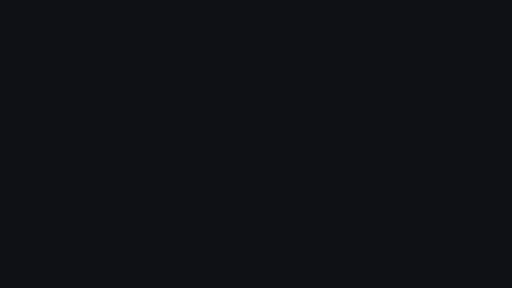
t = 0.00 s
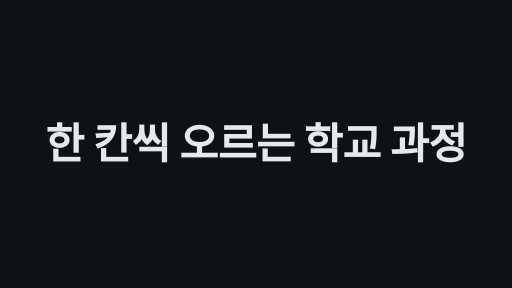
t = 1.67 s
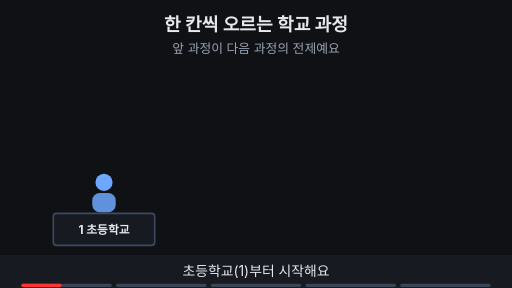
t = 3.33 s
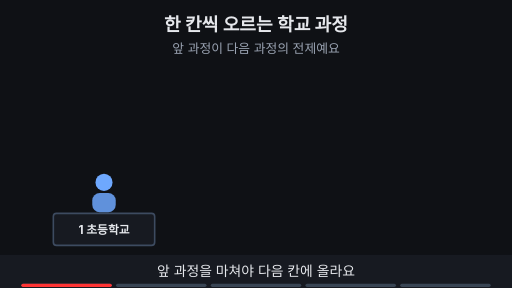
t = 5.00 s
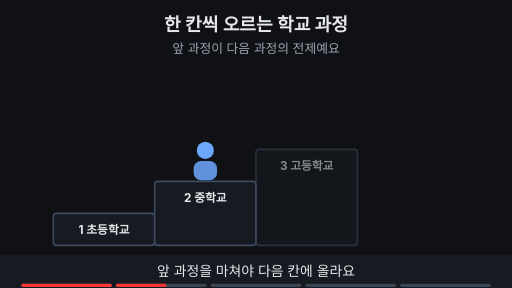
t = 6.67 s
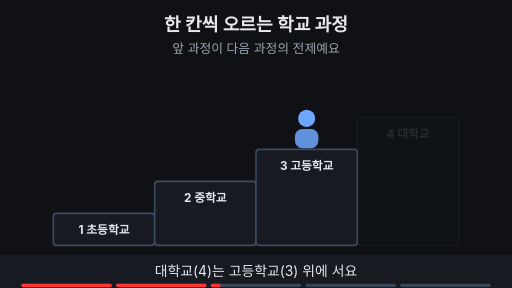
t = 8.33 s

The animated SVG that drew these frames (rendered in a browser with its animation timeline set to each time). Animation: 30 SMIL elements (animate=28,animateTransform=2); frames cover the first 8.33 s, repeats indefinitely.

<svg xmlns="http://www.w3.org/2000/svg" viewBox="0 0 960 540" width="960" height="540" font-family="-apple-system,'Apple SD Gothic Neo','Segoe UI',sans-serif">
  <rect width="960" height="540" fill="#0f1115"/>

  <!-- 제목 + 고정 결론 -->
  <text x="480" y="58" text-anchor="middle" font-size="34" font-weight="700" fill="#e6e8ec">한 칸씩 오르는 학교 과정</text>
  <text x="480" y="100" text-anchor="middle" font-size="24" fill="#9aa3b2">앞 과정이 다음 과정의 전제예요</text>
<rect x="100" y="400" width="190" height="60" rx="6" fill="#171a21" stroke="#3d4b60" stroke-width="3"></rect><text x="195" y="438" text-anchor="middle" font-size="22" font-weight="700" fill="#e6e8ec">1 초등학교</text>
<g opacity="0"><animate attributeName="opacity" values="0;0;1;1;0;0" keyTimes="0;0.2;0.22;0.97;0.99;1" dur="15s" repeatCount="indefinite" begin="2s"/><rect x="290" y="340" width="190" height="120" rx="6" fill="#171a21" stroke="#3d4b60" stroke-width="3"></rect><text x="385" y="378" text-anchor="middle" font-size="22" font-weight="700" fill="#e6e8ec">2 중학교</text></g>
<g opacity="0"><animate attributeName="opacity" values="0;0;1;1;0;0" keyTimes="0;0.3;0.32;0.97;0.99;1" dur="15s" repeatCount="indefinite" begin="2s"/><rect x="480" y="280" width="190" height="180" rx="6" fill="#171a21" stroke="#3d4b60" stroke-width="3"></rect><text x="575" y="318" text-anchor="middle" font-size="22" font-weight="700" fill="#e6e8ec">3 고등학교</text></g>
<g opacity="0"><animate attributeName="opacity" values="0;0;1;1;0;0" keyTimes="0;0.42;0.44;0.97;0.99;1" dur="15s" repeatCount="indefinite" begin="2s"/><rect x="670" y="220" width="190" height="240" rx="6" fill="#171a21" stroke="#3d4b60" stroke-width="3"><animate attributeName="stroke" values="#3d4b60;#3d4b60;#7ee7c7;#7ee7c7;#3d4b60;#3d4b60" keyTimes="0;0.6;0.61;0.66;0.67;1" dur="15s" repeatCount="indefinite" begin="2s"/></rect><text x="765" y="258" text-anchor="middle" font-size="22" font-weight="700" fill="#e6e8ec">4 대학교</text></g>
<g opacity="0"><animate attributeName="opacity" values="0;0;1;1;0;0" keyTimes="0;0.64;0.66;0.97;0.99;1" dur="15s" repeatCount="indefinite" begin="2s"/><path d="M637 302 L645 310 L660 293" fill="none" stroke="#7ee7c7" stroke-width="5" stroke-linecap="round" stroke-linejoin="round"/></g>
<g opacity="0"><animate attributeName="opacity" values="0;0;1;1;0;0" keyTimes="0;0.69;0.71;0.97;0.99;1" dur="15s" repeatCount="indefinite" begin="2s"/><path d="M447 362 L455 370 L470 353" fill="none" stroke="#7ee7c7" stroke-width="5" stroke-linecap="round" stroke-linejoin="round"/></g>
<g opacity="0"><animate attributeName="opacity" values="0;0;1;1;0;0" keyTimes="0;0.74;0.76;0.97;0.99;1" dur="15s" repeatCount="indefinite" begin="2s"/><path d="M257 422 L265 430 L280 413" fill="none" stroke="#7ee7c7" stroke-width="5" stroke-linecap="round" stroke-linejoin="round"/></g>
<g><animateTransform attributeName="transform" type="translate" values="195,400;195,400;195,340;385,340;385,340;385,280;575,280;575,280;575,220;765,220;765,220;195,400;195,400" keyTimes="0;0.22;0.24;0.26;0.32;0.34;0.36;0.44;0.46;0.48;0.97;0.98;1" dur="15s" repeatCount="indefinite" begin="2s"/><rect x="-22" y="-38" width="44" height="36" rx="14" fill="#6ea8fe" fill-opacity="0.85"/><circle cx="0" cy="-58" r="16" fill="#6ea8fe"/><g opacity="0"><animate attributeName="opacity" values="0;0;1;1;0;0" keyTimes="0;0.5;0.52;0.97;0.99;1" dur="15s" repeatCount="indefinite" begin="2s"/><polygon points="-24,-75 0,-84 24,-75 0,-66" fill="#ffb454"/><line x1="18" y1="-75" x2="22" y2="-60" stroke="#ffb454" stroke-width="3"/></g></g>
<g opacity="0"><animate attributeName="opacity" values="0;0;1;1;0;0" keyTimes="0;0.81;0.83;0.97;0.99;1" dur="15s" repeatCount="indefinite" begin="2s"/><circle cx="140" cy="170" r="22" fill="#0f1115" stroke="#7ee7c7" stroke-width="3"/><text x="140" y="178" text-anchor="middle" font-size="22" font-weight="700" fill="#7ee7c7">1</text></g>
<g opacity="0"><animate attributeName="opacity" values="0;0;1;1;0;0" keyTimes="0;0.835;0.855;0.97;0.99;1" dur="15s" repeatCount="indefinite" begin="2s"/><line x1="162" y1="170" x2="218" y2="170" stroke="#7ee7c7" stroke-width="4" ></line></g>
<g opacity="0"><animate attributeName="opacity" values="0;0;1;1;0;0" keyTimes="0;0.835;0.855;0.97;0.99;1" dur="15s" repeatCount="indefinite" begin="2s"/><circle cx="240" cy="170" r="22" fill="#0f1115" stroke="#7ee7c7" stroke-width="3"/><text x="240" y="178" text-anchor="middle" font-size="22" font-weight="700" fill="#7ee7c7">2</text></g>
<g opacity="0"><animate attributeName="opacity" values="0;0;1;1;0;0" keyTimes="0;0.86;0.88;0.97;0.99;1" dur="15s" repeatCount="indefinite" begin="2s"/><line x1="262" y1="170" x2="318" y2="170" stroke="#7ee7c7" stroke-width="4" ></line></g>
<g opacity="0"><animate attributeName="opacity" values="0;0;1;1;0;0" keyTimes="0;0.86;0.88;0.97;0.99;1" dur="15s" repeatCount="indefinite" begin="2s"/><circle cx="340" cy="170" r="22" fill="#0f1115" stroke="#7ee7c7" stroke-width="3"/><text x="340" y="178" text-anchor="middle" font-size="22" font-weight="700" fill="#7ee7c7">3</text></g>
<g opacity="0"><animate attributeName="opacity" values="0;0;1;1;0;0" keyTimes="0;0.885;0.905;0.97;0.99;1" dur="15s" repeatCount="indefinite" begin="2s"/><line x1="362" y1="170" x2="418" y2="170" stroke="#7ee7c7" stroke-width="4" ></line></g>
<g opacity="0"><animate attributeName="opacity" values="0;0;1;1;0;0" keyTimes="0;0.885;0.905;0.97;0.99;1" dur="15s" repeatCount="indefinite" begin="2s"/><circle cx="440" cy="170" r="22" fill="#0f1115" stroke="#7ee7c7" stroke-width="3"/><text x="440" y="178" text-anchor="middle" font-size="22" font-weight="700" fill="#7ee7c7">4</text></g>
<g opacity="0"><animate attributeName="opacity" values="0;0;1;1;0;0" keyTimes="0;0.9;0.92;0.97;0.99;1" dur="15s" repeatCount="indefinite" begin="2s"/><text x="290" y="236" text-anchor="middle" font-size="22" fill="#e6e8ec"><tspan fill="#7ee7c7" font-weight="700">직렬</tspan>: 한 줄로 이어진 전제</text></g>
  <!-- 자막 바 -->
  <rect x="0" y="478" width="960" height="62" fill="#171a21"/>
  <g font-size="26" fill="#e6e8ec" text-anchor="middle">
    <text x="480" y="518" opacity="1">초등학교(1)부터 시작해요
      <animate attributeName="opacity" values="1;1;0;0;1" keyTimes="0;0.19;0.2;0.99;1" dur="15s" repeatCount="indefinite" begin="2s"/></text>
    <text x="480" y="518" opacity="0">앞 과정을 마쳐야 다음 칸에 올라요
      <animate attributeName="opacity" values="0;0;1;1;0;0" keyTimes="0;0.19;0.2;0.39;0.4;1" dur="15s" repeatCount="indefinite" begin="2s"/></text>
    <text x="480" y="518" opacity="0">대학교(4)는 고등학교(3) 위에 서요
      <animate attributeName="opacity" values="0;0;1;1;0;0" keyTimes="0;0.39;0.4;0.59;0.6;1" dur="15s" repeatCount="indefinite" begin="2s"/></text>
    <text x="480" y="518" opacity="0">대학을 마쳤다면 고·중·초도 거쳤겠죠
      <animate attributeName="opacity" values="0;0;1;1;0;0" keyTimes="0;0.59;0.6;0.79;0.8;1" dur="15s" repeatCount="indefinite" begin="2s"/></text>
    <text x="480" y="518" opacity="0">한 줄로 이어진 전제가 계층 구조예요
      <animate attributeName="opacity" values="0;0;1;1;0;0" keyTimes="0;0.79;0.8;0.98;0.99;1" dur="15s" repeatCount="indefinite" begin="2s"/></text>
  </g>

<g aria-label="재생 진행 막대" data-stage-count="5"><g class="progress-segment" data-stage="1"><rect x="40" y="532" width="169.6" height="6" rx="3" fill="#394554"/><rect x="40" y="532" width="0" height="6" rx="3" fill="#ff3434"><animate begin="2s" attributeName="width" values="0;169.6;169.6" keyTimes="0;0.200000;1" dur="15s" repeatCount="indefinite"/></rect></g><g class="progress-segment" data-stage="2"><rect x="217.6" y="532" width="169.6" height="6" rx="3" fill="#394554"/><rect x="217.6" y="532" width="0" height="6" rx="3" fill="#ff3434"><animate begin="2s" attributeName="width" values="0;0;169.6;169.6" keyTimes="0;0.200000;0.400000;1" dur="15s" repeatCount="indefinite"/></rect></g><g class="progress-segment" data-stage="3"><rect x="395.2" y="532" width="169.6" height="6" rx="3" fill="#394554"/><rect x="395.2" y="532" width="0" height="6" rx="3" fill="#ff3434"><animate begin="2s" attributeName="width" values="0;0;169.6;169.6" keyTimes="0;0.400000;0.600000;1" dur="15s" repeatCount="indefinite"/></rect></g><g class="progress-segment" data-stage="4"><rect x="572.8" y="532" width="169.6" height="6" rx="3" fill="#394554"/><rect x="572.8" y="532" width="0" height="6" rx="3" fill="#ff3434"><animate begin="2s" attributeName="width" values="0;0;169.6;169.6" keyTimes="0;0.600000;0.800000;1" dur="15s" repeatCount="indefinite"/></rect></g><g class="progress-segment" data-stage="5"><rect x="750.4" y="532" width="169.6" height="6" rx="3" fill="#394554"/><rect x="750.4" y="532" width="0" height="6" rx="3" fill="#ff3434"><animate begin="2s" attributeName="width" values="0;0;169.6" keyTimes="0;0.800000;1" dur="15s" repeatCount="indefinite"/></rect></g></g><g id="title-intro"><rect x="0" y="0" width="960" height="540" fill="#0f1115"/><g opacity="0"><text x="480" y="297.745" text-anchor="middle" font-size="79.2727" font-weight="750" letter-spacing="-1" fill="#e6e8ec">한 칸씩 오르는 학교 과정</text><animate attributeName="opacity" values="0;1;1;0;0" keyTimes="0;0.023529;0.100000;0.117647;1" dur="17s" repeatCount="indefinite"/><animateTransform attributeName="transform" type="translate" values="0 28;0 0;0 0;0 -32;0 -32" keyTimes="0;0.023529;0.100000;0.117647;1" dur="17s" repeatCount="indefinite"/></g><animate attributeName="opacity" values="1;1;0;0" keyTimes="0;0.100000;0.117647;1" dur="17s" repeatCount="indefinite"/></g></svg>
